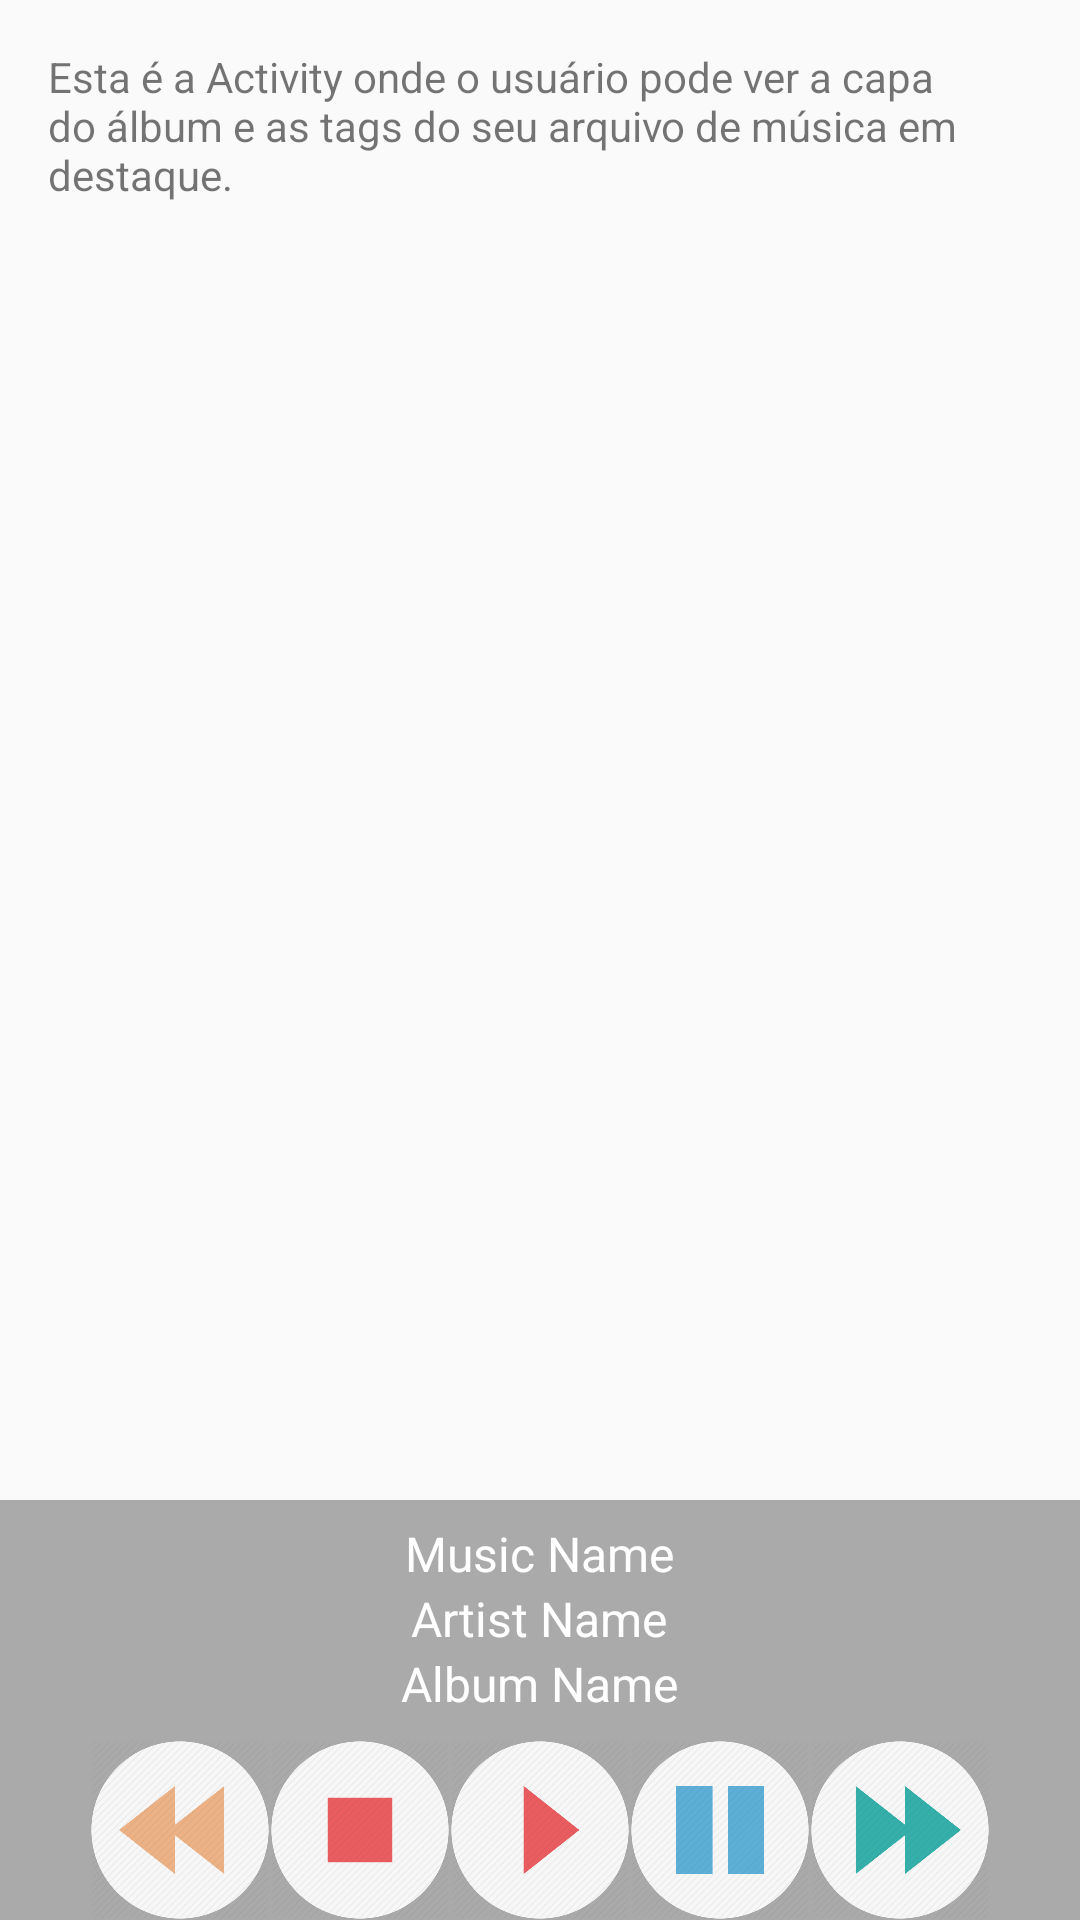

Layout XML and referenced resources for this Android screen:
<!-- AndroidManifest.xml: application theme AppTheme -->
<!-- res/layout/activity_now_playing.xml -->
<?xml version="1.0" encoding="utf-8"?>
<RelativeLayout xmlns:android="http://schemas.android.com/apk/res/android"
    xmlns:tools="http://schemas.android.com/tools"
    android:id="@+id/activity_now_playing"
    android:layout_width="match_parent"
    android:layout_height="match_parent"
    tools:context="com.example.android.project4_wiltontuji.NowPlayingActivity">


    <ImageView
        android:layout_width="wrap_content"
        android:layout_height="wrap_content"
        android:src="@drawable/album_icon" />

    <TextView
        android:padding="16dp"
        android:layout_width="wrap_content"
        android:layout_height="wrap_content"
        android:text="Esta é a Activity onde o usuário pode ver a capa do álbum e as tags do seu arquivo de música em destaque."/>


    <RelativeLayout
        android:id="@+id/buttons"
        android:layout_width="match_parent"
        android:layout_height="wrap_content"
        android:layout_alignParentBottom="true"
        android:background="@android:color/darker_gray">

        <ImageView
            android:id="@+id/play_button"
            android:layout_width="60dp"
            android:layout_height="60dp"
            android:layout_centerHorizontal="true"
            android:src="@drawable/play_button" />

        <ImageView
            android:id="@+id/pause_button"
            android:layout_width="60dp"
            android:layout_height="60dp"
            android:layout_toRightOf="@id/play_button"
            android:src="@drawable/pause_button" />

        <ImageView
            android:id="@+id/stop_button"
            android:layout_width="60dp"
            android:layout_height="60dp"
            android:layout_toLeftOf="@id/play_button"
            android:src="@drawable/stop_button" />

        <ImageView
            android:id="@+id/next_button"
            android:layout_width="60dp"
            android:layout_height="60dp"
            android:layout_toRightOf="@id/pause_button"
            android:src="@drawable/next_button" />

        <ImageView
            android:id="@+id/back_button"
            android:layout_width="60dp"
            android:layout_height="60dp"
            android:layout_toLeftOf="@id/stop_button"
            android:src="@drawable/back_button" />

    </RelativeLayout>

    <RelativeLayout
        android:id="@+id/now_playing"
        android:layout_width="match_parent"
        android:layout_height="80dp"
        android:layout_above="@id/buttons"
        android:background="@android:color/darker_gray">


        <TextView
            android:id="@+id/album_name"
            android:layout_width="wrap_content"
            android:layout_height="wrap_content"
            android:layout_alignParentBottom="true"
            android:layout_centerHorizontal="true"
            android:text="Album Name"
            style="@style/now_playing"
            android:layout_marginBottom="8dp"/>

        <TextView
            android:id="@+id/artist_name"
            android:layout_width="wrap_content"
            android:layout_height="wrap_content"
            android:layout_above="@id/album_name"
            android:layout_centerHorizontal="true"
            android:text="Artist Name"
            style="@style/now_playing"/>

        <TextView
            android:id="@+id/music_name"
            android:layout_width="wrap_content"
            android:layout_height="wrap_content"
            android:layout_above="@id/artist_name"
            android:layout_centerHorizontal="true"
            android:text="Music Name"
            style="@style/now_playing" />



    </RelativeLayout>

</RelativeLayout>
<!-- resources referenced by this layout -->
<resources>
  <!-- drawable back_button: png bitmap (drawable, 24422 bytes) -->
  <!-- drawable next_button: png bitmap (drawable, 24864 bytes) -->
  <!-- drawable pause_button: png bitmap (drawable, 22922 bytes) -->
  <!-- drawable play_button: png bitmap (drawable, 21643 bytes) -->
  <!-- drawable stop_button: png bitmap (drawable, 19826 bytes) -->
  <style name="now_playing">
          <item name="android:textColor">@android:color/white</item>
          <item name="android:textSize">16sp</item>
      </style>
  <style name="AppTheme" parent="Theme.AppCompat.Light.DarkActionBar">
          
          <item name="colorPrimary">@color/colorPrimary</item>
          <item name="colorPrimaryDark">@color/colorPrimaryDark</item>
          <item name="colorAccent">@color/colorAccent</item>
      </style>
  <!-- not gathered from this repository: default colours our renderer supplied (Android Studio template values) -->
  <color name="colorPrimary">#FF6200EE</color>
  <color name="colorPrimaryDark">#FF3700B3</color>
  <color name="colorAccent">#FF03DAC5</color>
</resources>
